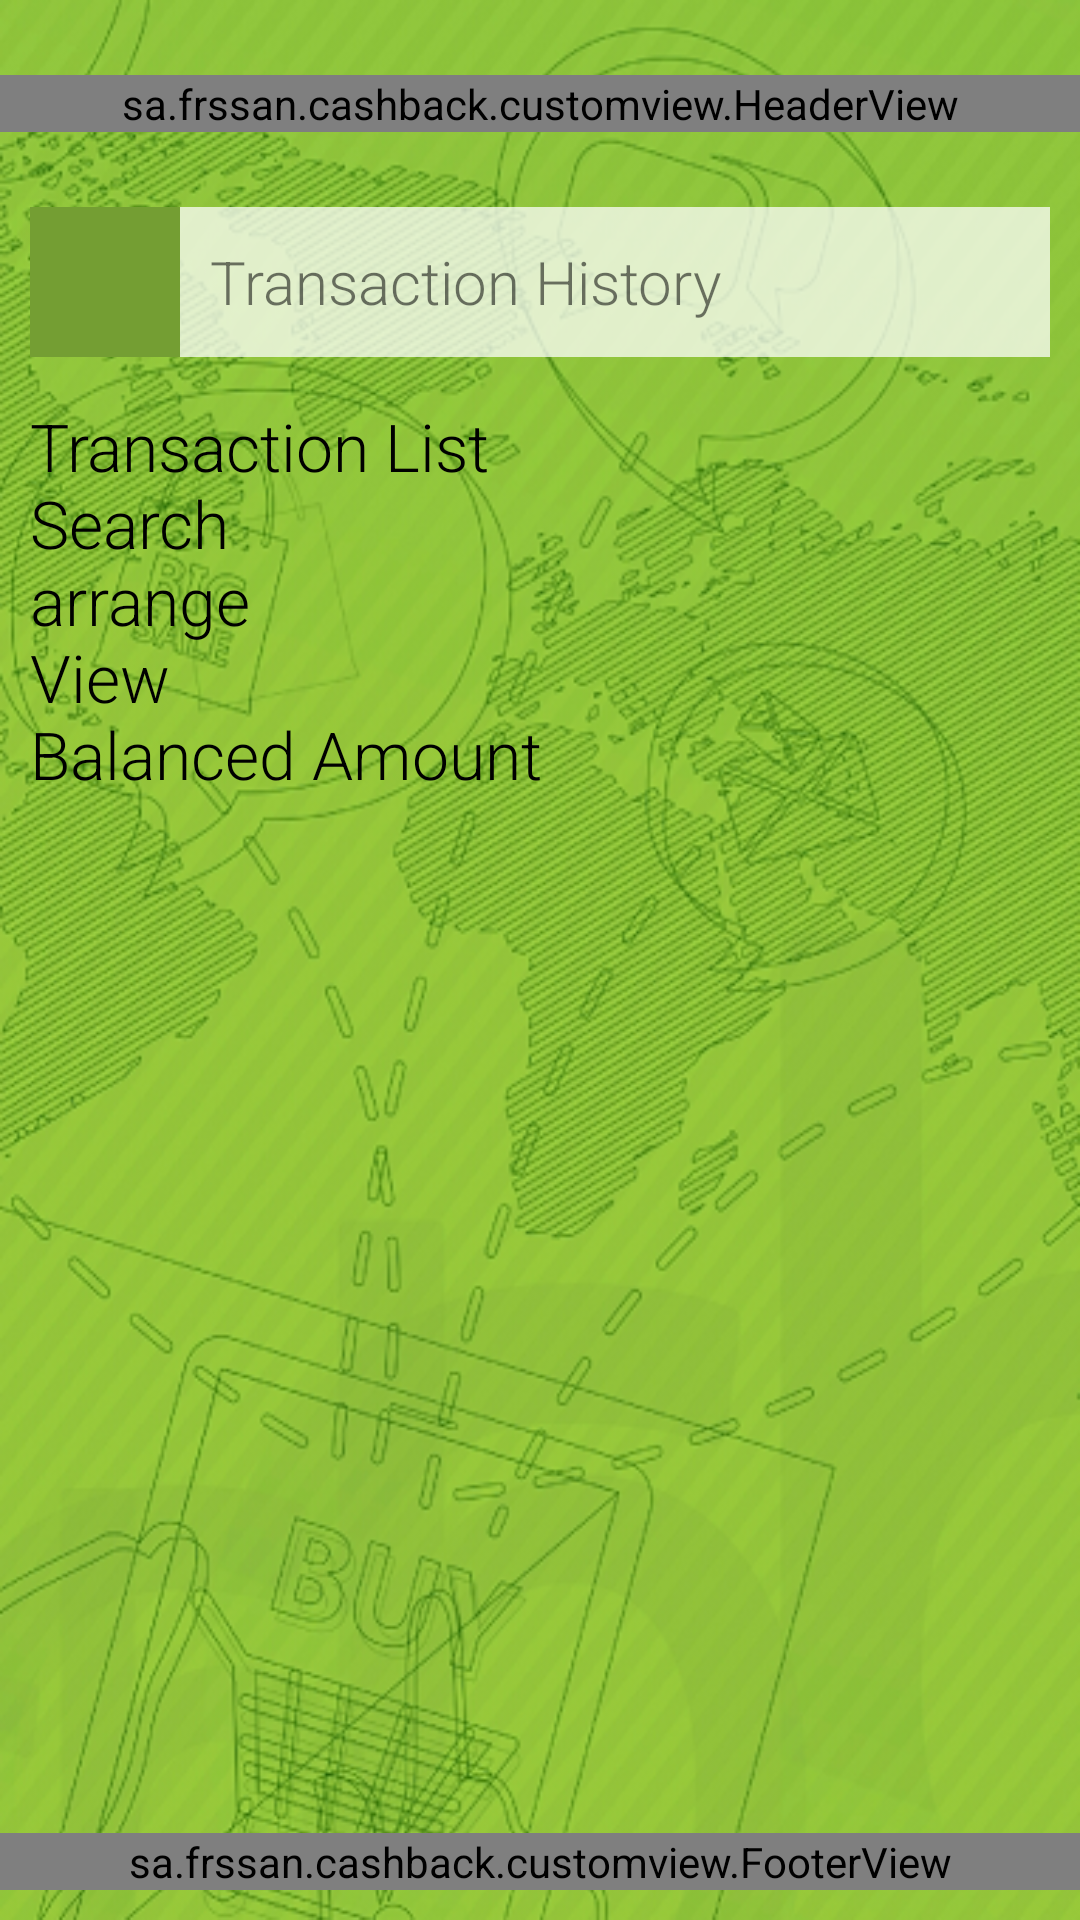

Android layout source for this screen:
<!-- AndroidManifest.xml: activity theme Theme.AppCompat.Light.NoActionBar.FullScreen -->
<!-- res/layout/activity_transaction_history.xml -->
<?xml version="1.0" encoding="utf-8"?>
<RelativeLayout xmlns:android="http://schemas.android.com/apk/res/android"
    xmlns:tools="http://schemas.android.com/tools"
    android:layout_width="match_parent"
    android:layout_height="match_parent"
    tools:context="sa.frssan.cashback.activity.TransactionHistoryActivity"
    android:background="@drawable/app_bg">

    <LinearLayout
        android:layout_width="match_parent"
        android:layout_height="wrap_content"
        android:orientation="vertical">

        <sa.frssan.cashback.customview.HeaderView
            android:id="@+id/headerView"
            android:layout_marginTop="25dp"
            android:layout_width="match_parent"
            android:layout_height="wrap_content"/>

        <LinearLayout
            android:id="@+id/new_bill"
            android:layout_width="match_parent"
            android:layout_height="wrap_content"
            android:layout_marginLeft="10dp"
            android:layout_marginRight="10dp"
            android:layout_marginTop="25dp"
            android:orientation="horizontal">
            <ImageView
                android:layout_width="50dp"
                android:layout_height="50dp"
                android:padding="10dp"
                android:tint="@color/colorPrimaryDark"
                android:background="@color/button_color"
                android:src="@drawable/ic_send_white_36dp"/>
            <TextView
                android:layout_width="match_parent"
                android:layout_height="50dp"
                android:text="@string/trans_history"
                android:paddingLeft="10dp"
                android:gravity="center_vertical"
                android:background="@color/trans_white"
                android:textSize="20sp"
                android:fontFamily="sans-serif-light"/>
        </LinearLayout>

        <TextView
            android:layout_width="match_parent"
            android:layout_height="wrap_content"
            android:text="@string/transaction_list_search_arrange_view_balanced_amount"
            android:paddingLeft="10dp"
            android:paddingTop="15dp"
            android:textSize="22sp"
            android:textColor="@android:color/black"
            android:fontFamily="sans-serif-light"/>

    </LinearLayout>

    <sa.frssan.cashback.customview.FooterView
        android:id="@+id/footerView"
        android:layout_marginBottom="10dp"
        android:layout_alignParentBottom="true"
        android:layout_width="match_parent"
        android:layout_height="wrap_content"/>

</RelativeLayout>
<!-- resources referenced by this layout -->
<resources>
  <color name="button_color">#749e33</color>
  <color name="colorPrimaryDark">#3C5618</color>
  <color name="trans_white">#BBFFFFFF</color>
  <!-- drawable app_bg: png bitmap (drawable-hdpi, 445021 bytes) -->
  <string name="trans_history">Transaction History</string>
  <string name="transaction_list_search_arrange_view_balanced_amount">Transaction List\nSearch\narrange\nView\nBalanced Amount</string>
  <style name="Theme.AppCompat.Light.NoActionBar.FullScreen" parent="@style/Theme.AppCompat.Light">
          <item name="windowNoTitle">true</item>
          <item name="windowActionBar">false</item>
          <item name="android:windowFullscreen">true</item>
          <item name="android:windowContentOverlay">@null</item>
      </style>
</resources>
